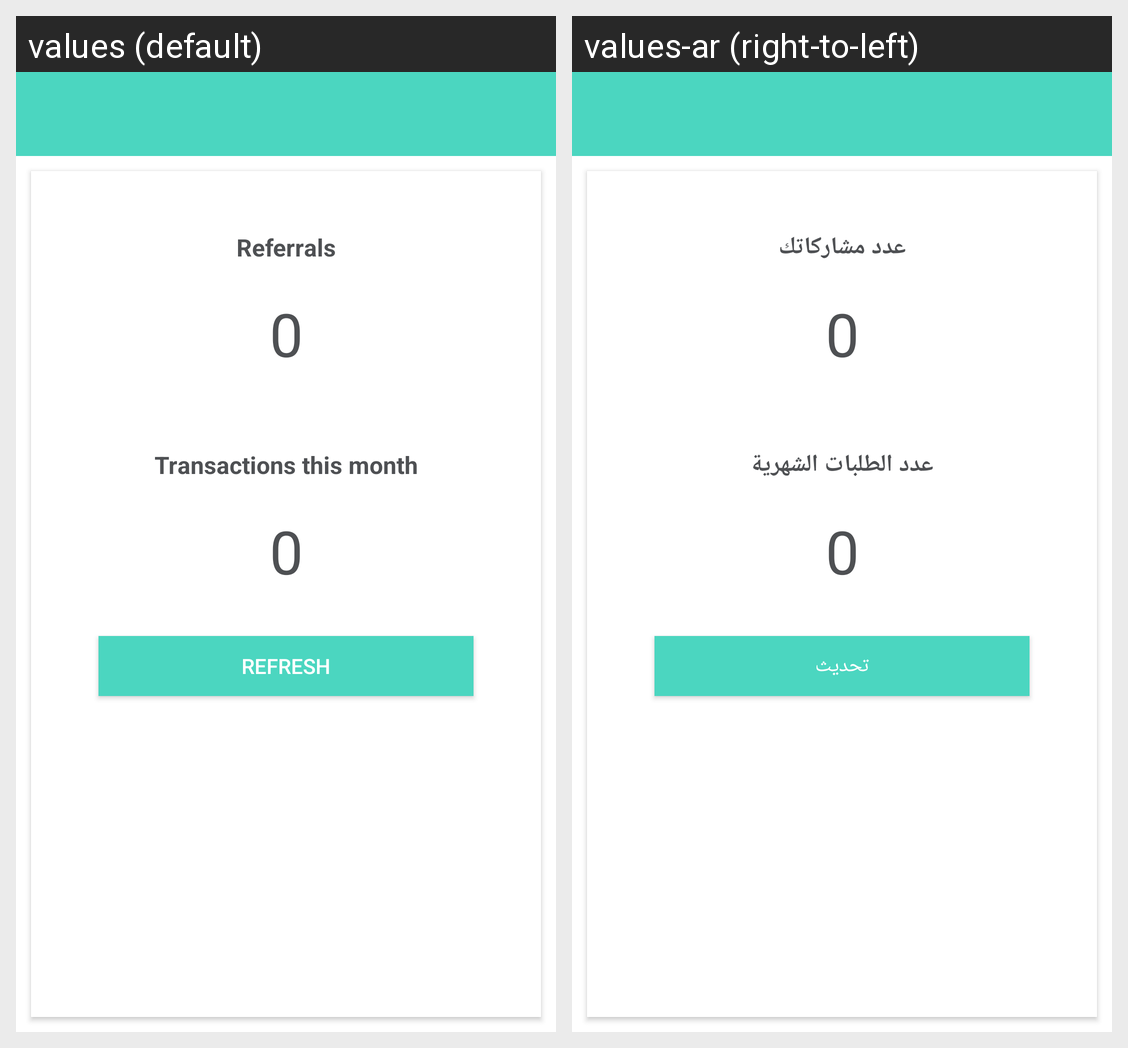

For this localized Android screen grid, give each drawn string resource with its value in every locale shown.
Android screen res/layout/fragment_fr_refererdashboard.xml rendered under 2 locales, left to right: values (default), values-ar (right-to-left). Device: Nexus 5 (rendered at 1080×1920; each locale shown at half size, 540×960, under a caption strip naming it); theme AppTheme.
Strings drawn on this screen, with the default value and each locale's value (text and hints the layout hard-codes, and strings that could not be matched under every locale, appear in the picture but are not listed):

referrals
  values: Referrals
  values-ar: عدد مشاركاتك

transactions_this_month
  values: Transactions this month
  values-ar: عدد الطلبات الشهرية

refresh
  values: Refresh
  values-ar: تحديث
